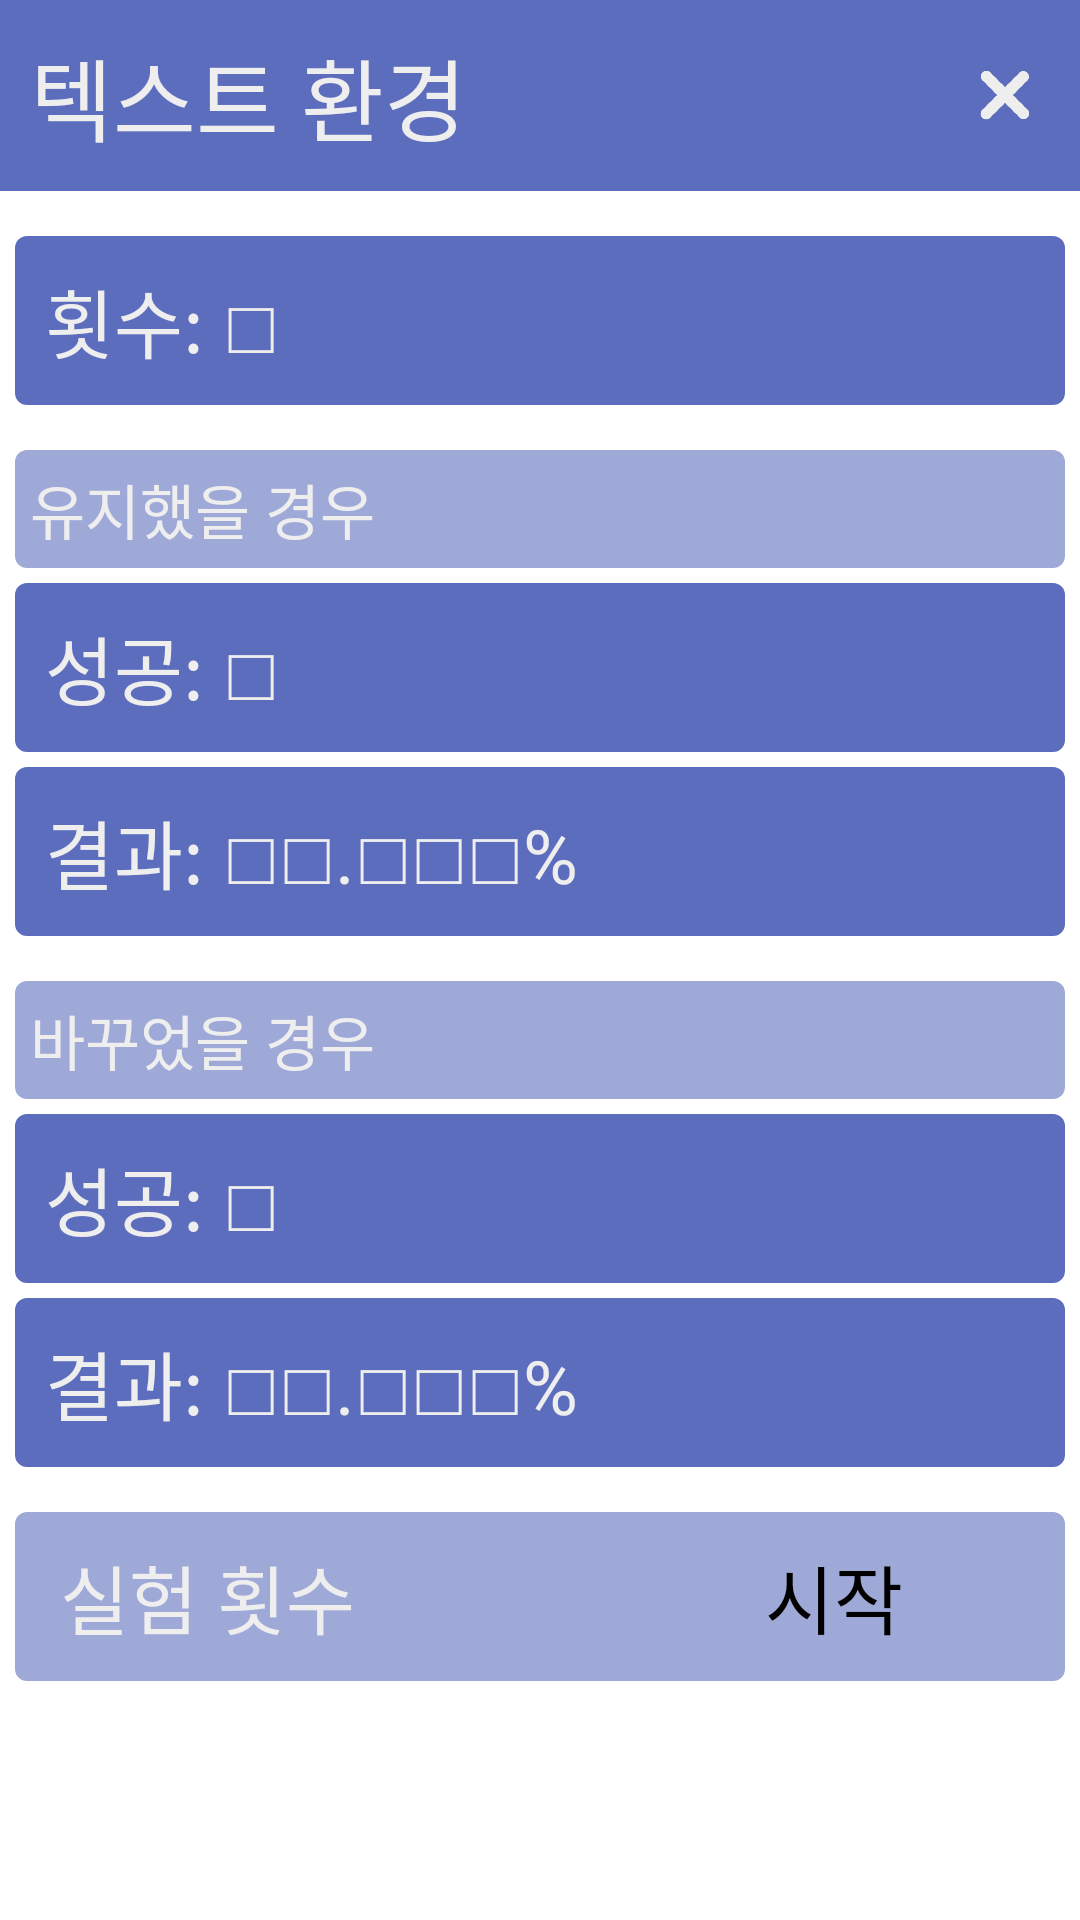

Write the Android layout XML for this screen, with the resource values it uses.
<!-- AndroidManifest.xml: application theme Theme.Monty -->
<!-- res/layout/activity_text.xml -->
<?xml version="1.0" encoding="utf-8"?>
<LinearLayout
    xmlns:android="http://schemas.android.com/apk/res/android"
    xmlns:tools="http://schemas.android.com/tools"
    android:layout_width="match_parent"
    android:layout_height="match_parent"
    android:orientation="vertical">

    <RelativeLayout
        android:layout_width="match_parent"
        android:layout_height="wrap_content"
        android:background="#5D6DBE"
        android:padding="10dp">

        <TextView
            android:layout_width="match_parent"
            android:layout_height="wrap_content"
            android:text="텍스트 환경"
            android:fontFamily="@font/nanumsquareeb"
            android:textColor="#EEEEEE"
            android:textSize="30dp" />


        <ImageView
            android:layout_width="30dp"
            android:layout_height="30dp"
            android:src="@drawable/exit"
            android:layout_alignParentRight="true"
            android:layout_centerVertical="true"
            android:id="@+id/exit_btn" />

    </RelativeLayout>

    <ScrollView
        android:layout_width="match_parent"
        android:layout_height="match_parent">

        <LinearLayout
            android:layout_width="match_parent"
            android:layout_height="match_parent"
            android:orientation="vertical"
            android:padding="5dp">

            <TextView
                android:layout_marginTop="10dp"
                android:background="@drawable/menu_background"
                android:id="@+id/cnt"
                android:layout_width="match_parent"
                android:layout_height="wrap_content"
                android:padding="10dp"
                android:textColor="#EEEEEE"
                android:fontFamily="@font/nanumsquareb"
                android:text="횟수: □"
                android:textSize="25dp" />

            <TextView
                android:layout_marginTop="15dp"
                android:background="@drawable/category_background"
                android:layout_width="match_parent"
                android:layout_height="wrap_content"
                android:textColor="#EEEEEE"
                android:fontFamily="@font/nanumsquareb"
                android:padding="5dp"
                android:text="유지했을 경우"
                android:textSize="20dp" />

            <TextView
                android:layout_marginTop="5dp"
                android:background="@drawable/menu_background"
                android:id="@+id/maintain_cnt"
                android:layout_width="match_parent"
                android:layout_height="wrap_content"
                android:padding="10dp"
                android:textColor="#EEEEEE"
                android:fontFamily="@font/nanumsquareb"
                android:text="성공: □"
                android:textSize="25dp" />

            <TextView
                android:layout_marginTop="5dp"
                android:background="@drawable/menu_background"
                android:id="@+id/maintain_result"
                android:layout_width="match_parent"
                android:layout_height="wrap_content"
                android:padding="10dp"
                android:textColor="#EEEEEE"
                android:fontFamily="@font/nanumsquareb"
                android:text="결과: □□.□□□%"
                android:textSize="25dp" />

            <TextView
                android:layout_marginTop="15dp"
                android:background="@drawable/category_background"
                android:layout_width="match_parent"
                android:layout_height="wrap_content"
                android:textColor="#EEEEEE"
                android:fontFamily="@font/nanumsquareb"
                android:padding="5dp"
                android:text="바꾸었을 경우"
                android:textSize="20dp" />

            <TextView
                android:layout_marginTop="5dp"
                android:background="@drawable/menu_background"
                android:id="@+id/change_cnt"
                android:layout_width="match_parent"
                android:layout_height="wrap_content"
                android:padding="10dp"
                android:textColor="#EEEEEE"
                android:fontFamily="@font/nanumsquareb"
                android:text="성공: □"
                android:textSize="25dp" />

            <TextView
                android:layout_marginTop="5dp"
                android:background="@drawable/menu_background"
                android:id="@+id/change_result"
                android:layout_width="match_parent"
                android:layout_height="wrap_content"
                android:padding="10dp"
                android:textColor="#EEEEEE"
                android:fontFamily="@font/nanumsquareb"
                android:text="결과: □□.□□□%"
                android:textSize="25dp" />

            <RelativeLayout
                android:layout_marginTop="15dp"
                android:padding="5dp"
                android:layout_width="match_parent"
                android:layout_height="wrap_content"
                android:background="@drawable/category_background">

                <EditText
                    android:layout_width="match_parent"
                    android:layout_height="wrap_content"
                    android:id="@+id/testno_etext"
                    android:layout_centerVertical="true"
                    android:layout_marginLeft="10dp"
                    android:layout_marginRight="110dp"
                    android:hint="실험 횟수"
                    android:inputType="number"
                    android:fontFamily="@font/nanumsquareb"
                    android:textColorHint="#EEEEEE"
                    android:textSize="25dp"
                    android:textColor="#EEEEEE" />

                <Button
                    android:layout_width="90dp"
                    android:layout_height="wrap_content"
                    android:id="@+id/start_btn"
                    android:text="시작"
                    android:fontFamily="@font/nanumsquareb"
                    android:textSize="25dp"
                    android:layout_marginRight="10dp"
                    android:layout_centerVertical="true"
                    android:layout_alignParentRight="true"
                    android:padding="5dp" />

            </RelativeLayout>

        </LinearLayout>

    </ScrollView>

</LinearLayout>
<!-- resources referenced by this layout -->
<resources>
  <!-- drawable category_background (drawable) -->
  <?xml version="1.0" encoding="utf-8"?>
  <shape
      xmlns:android="http://schemas.android.com/apk/res/android"
      android:shape="rectangle">
      <solid android:color="#9FA9D8" />
      <corners android:radius="4dp" />
  </shape>
  <!-- drawable exit: png bitmap (drawable, 6226 bytes) -->
  <!-- drawable menu_background (drawable) -->
  <?xml version="1.0" encoding="utf-8"?>
  <shape
      xmlns:android="http://schemas.android.com/apk/res/android"
      android:shape="rectangle">
      <solid android:color="#5D6DBE" />
      <corners android:radius="4dp" />
  </shape>
  <style name="Theme.Monty" parent="Theme.MaterialComponents.Light.DarkActionBar">
          <item name="windowNoTitle">true</item>
          
          <item name="colorPrimary">#5D6DBE</item>
          <item name="colorPrimaryVariant">#3A4CA8</item>
          <item name="colorOnPrimary">#EEEEEE</item>
          
          <item name="android:statusBarColor">#3A4CA8</item>
          
      </style>
</resources>
